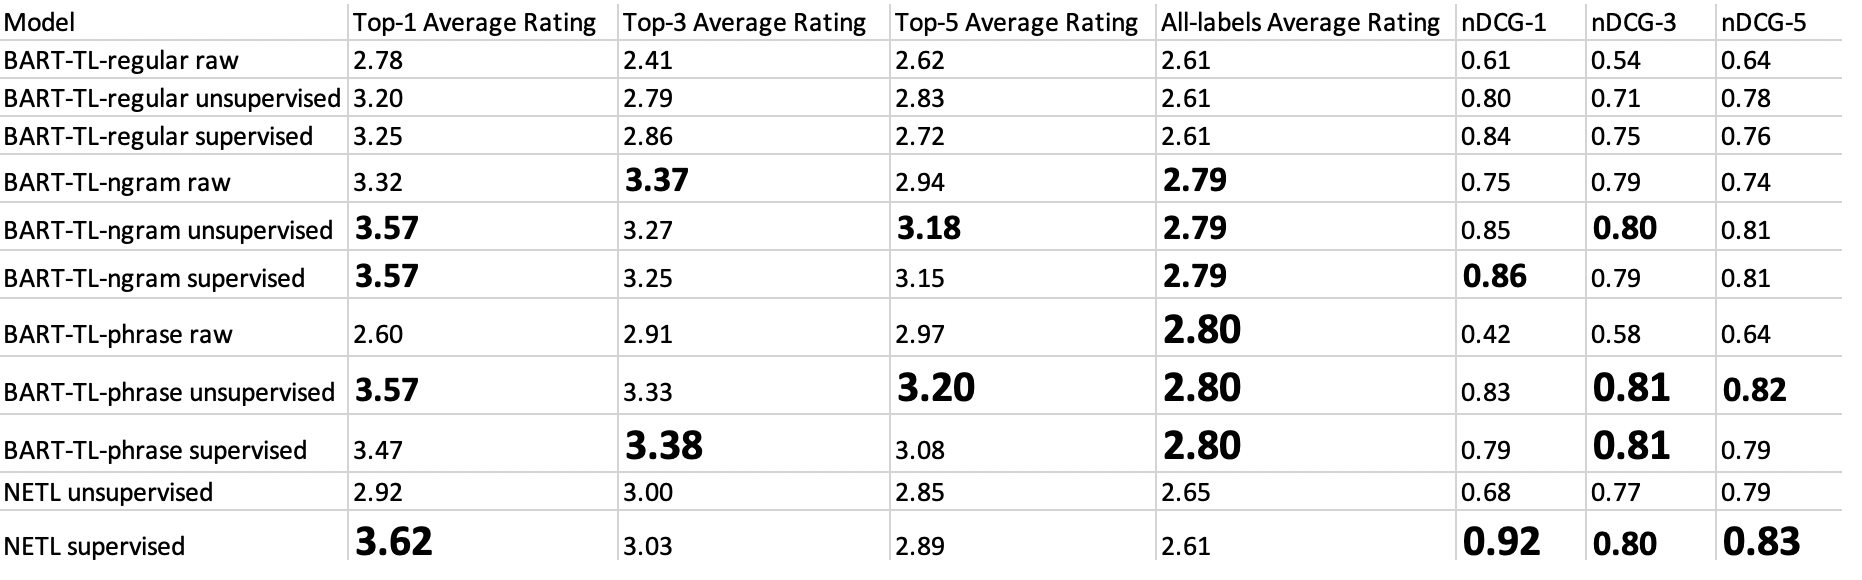

Source data for this figure (header and first rows):
Model; Top-1 Average Rating; Top-3 Average Rating; Top-5 Average Rating; All-labels Average Rating; nDCG-1; nDCG-3; nDCG-5
BART-TL-regular raw; 2.78; 2.41; 2.62; 2.61; 0.61; 0.54; 0.64
BART-TL-regular unsupervised; 3.20; 2.79; 2.83; 2.61; 0.80; 0.71; 0.78
BART-TL-regular supervised; 3.25; 2.86; 2.72; 2.61; 0.84; 0.75; 0.76
BART-TL-ngram raw; 3.32; 3.37; 2.94; 2.79; 0.75; 0.79; 0.74
BART-TL-ngram unsupervised; 3.57; 3.27; 3.18; 2.79; 0.85; 0.80; 0.81
BART-TL-ngram supervised; 3.57; 3.25; 3.15; 2.79; 0.86; 0.79; 0.81
BART-TL-phrase raw; 2.60; 2.91; 2.97; 2.80; 0.42; 0.58; 0.64
BART-TL-phrase unsupervised; 3.57; 3.33; 3.20; 2.80; 0.83; 0.81; 0.82
BART-TL-phrase supervised; 3.47; 3.38; 3.08; 2.80; 0.79; 0.81; 0.79
NETL unsupervised; 2.92; 3.00; 2.85; 2.65; 0.68; 0.77; 0.79
NETL supervised; 3.62; 3.03; 2.89; 2.61; 0.92; 0.80; 0.83
